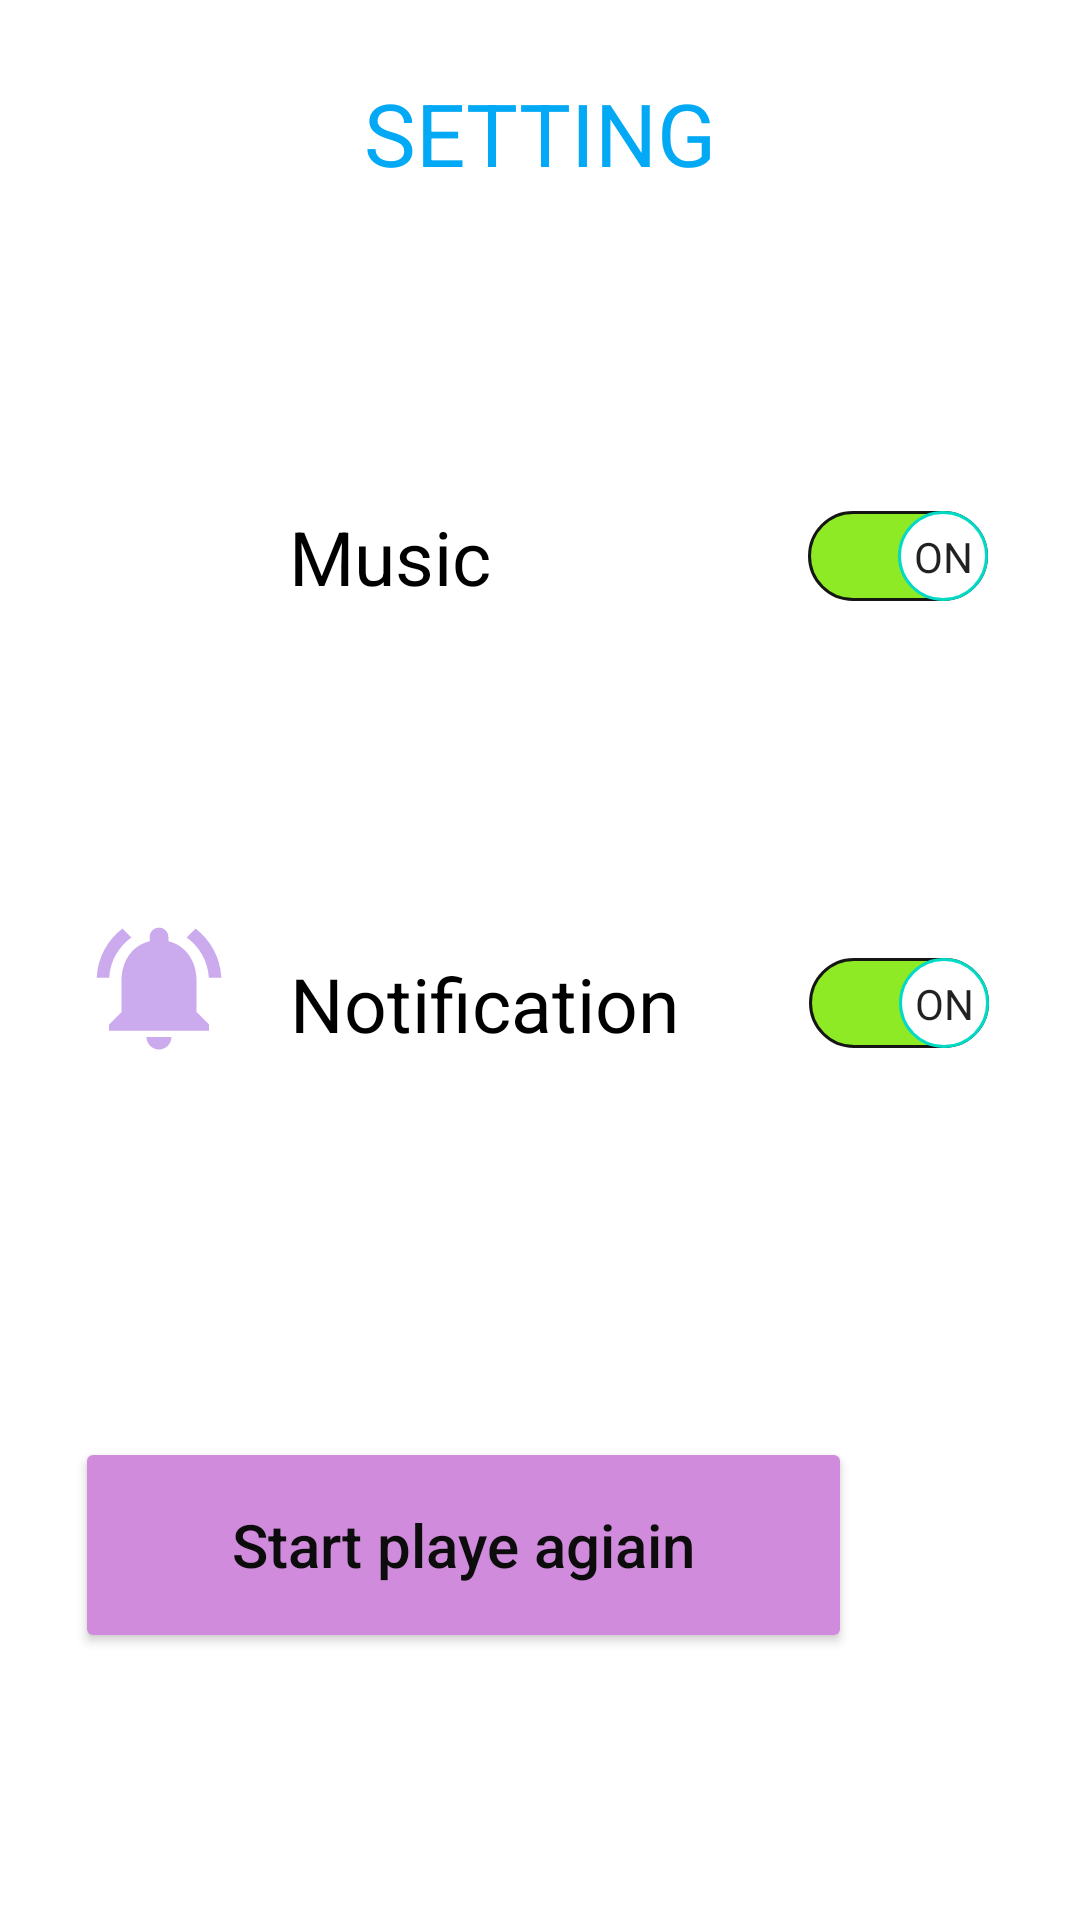

Layout XML and referenced resources for this Android screen:
<!-- AndroidManifest.xml: application theme Theme.FinalProjectInAndroid -->
<!-- res/layout/activity_seeting.xml -->
<?xml version="1.0" encoding="utf-8"?>
<androidx.constraintlayout.widget.ConstraintLayout xmlns:android="http://schemas.android.com/apk/res/android"
    xmlns:app="http://schemas.android.com/apk/res-auto"
    xmlns:tools="http://schemas.android.com/tools"
    android:layout_width="match_parent"
    android:layout_height="match_parent"
    tools:context=".SeetingActivity">

    <TextView
        android:id="@+id/textView"
        android:layout_width="178dp"
        android:layout_height="57dp"
        android:layout_marginTop="16dp"
        android:gravity="center"
        android:text="@string/SETTING"
        android:textAllCaps="true"
        android:textColor="#03A9F4"
        android:textSize="29sp"
        app:layout_constraintEnd_toEndOf="parent"
        app:layout_constraintHorizontal_bias="0.498"
        app:layout_constraintStart_toStartOf="parent"
        app:layout_constraintTop_toTopOf="parent" />

    <ImageView
        android:id="@+id/imageView4"
        android:layout_width="49dp"
        android:layout_height="47dp"
        android:layout_marginStart="28dp"
        android:layout_marginTop="92dp"
        app:layout_constraintStart_toStartOf="parent"
        app:layout_constraintTop_toBottomOf="@+id/textView"
        app:srcCompat="@drawable/musical2" />

    <Switch
        android:id="@+id/switch_Music"
        android:layout_width="233dp"
        android:layout_height="81dp"
        android:layout_marginTop="72dp"
        android:width="20dp"
        android:height="20dp"
        android:checked="true"
        android:drawablePadding="@dimen/cardview_compat_inset_shadow"
        android:showText="true"
        android:text="@string/Music"
        android:textOff="OFF"
        android:textOn="ON"
        android:textSize="25sp"
        android:thumb="@drawable/switc"
        android:track="@drawable/track"
        app:layout_constraintEnd_toEndOf="parent"
        app:layout_constraintHorizontal_bias="0.386"
        app:layout_constraintStart_toEndOf="@+id/imageView4"
        app:layout_constraintTop_toBottomOf="@+id/textView"
        tools:checked="true" />

    <Switch
        android:id="@+id/switch_notifcation"
        android:layout_width="233dp"
        android:layout_height="81dp"
        android:layout_marginTop="68dp"
        android:width="20dp"
        android:height="20dp"
        android:checked="true"
        android:drawablePadding="@dimen/cardview_compat_inset_shadow"
        android:showText="true"
        android:text="@string/Notification"
        android:textOff="OFF"
        android:textOn="ON"
        android:textSize="25sp"
        android:thumb="@drawable/switc"
        android:track="@drawable/track"
        app:layout_constraintEnd_toEndOf="parent"
        app:layout_constraintHorizontal_bias="0.38"
        app:layout_constraintStart_toEndOf="@+id/imageView6"
        app:layout_constraintTop_toBottomOf="@+id/switch_Music"
        tools:checked="true" />

    <ImageView
        android:id="@+id/imageView6"
        android:layout_width="50dp"
        android:layout_height="66dp"
        android:layout_marginStart="28dp"
        android:layout_marginTop="84dp"
        app:layout_constraintStart_toStartOf="parent"
        app:layout_constraintTop_toBottomOf="@+id/imageView4"
        app:srcCompat="@drawable/ic_baseline_notifications_active_24" />

    <Button
        android:id="@+id/btn_again"
        android:layout_width="259dp"
        android:layout_height="72dp"
        android:layout_marginTop="104dp"
        android:layout_marginEnd="76dp"
        android:backgroundTint="#D08BDC"
        android:text="@string/Startplayeagiain"
        android:textAllCaps="false"
        android:textColor="#0C0C0C"
        android:textSize="20dp"
        app:layout_constraintEnd_toEndOf="parent"
        app:layout_constraintTop_toBottomOf="@+id/switch_notifcation" />

    <ImageView
        android:id="@+id/btn_back"
        android:layout_width="45dp"
        android:layout_height="34dp"
        android:layout_marginTop="24dp"
        android:layout_marginEnd="52dp"
        app:layout_constraintEnd_toStartOf="@+id/textView"
        app:layout_constraintTop_toTopOf="parent"
        app:srcCompat="@drawable/back" />

</androidx.constraintlayout.widget.ConstraintLayout>
<!-- resources referenced by this layout -->
<resources>
  <!-- drawable ic_baseline_notifications_active_24 (drawable) -->
  <vector android:height="24dp" android:tint="#C8BD93E8"
      android:viewportHeight="24" android:viewportWidth="24"
      android:width="24dp" xmlns:android="http://schemas.android.com/apk/res/android">
      <path android:fillColor="@android:color/white" android:pathData="M7.58,4.08L6.15,2.65C3.75,4.48 2.17,7.3 2.03,10.5h2c0.15,-2.65 1.51,-4.97 3.55,-6.42zM19.97,10.5h2c-0.15,-3.2 -1.73,-6.02 -4.12,-7.85l-1.42,1.43c2.02,1.45 3.39,3.77 3.54,6.42zM18,11c0,-3.07 -1.64,-5.64 -4.5,-6.32L13.5,4c0,-0.83 -0.67,-1.5 -1.5,-1.5s-1.5,0.67 -1.5,1.5v0.68C7.63,5.36 6,7.92 6,11v5l-2,2v1h16v-1l-2,-2v-5zM12,22c0.14,0 0.27,-0.01 0.4,-0.04 0.65,-0.14 1.18,-0.58 1.44,-1.18 0.1,-0.24 0.15,-0.5 0.15,-0.78h-4c0.01,1.1 0.9,2 2.01,2z"/>
  </vector>
  <!-- drawable switc (drawable) -->
  <?xml version="1.0" encoding="utf-8"?>
  <selector xmlns:android="http://schemas.android.com/apk/res/android">
  <item android:state_checked="true"
      android:state_enabled="false"
       >
      <shape android:shape="oval">
          <solid android:color="@color/white"/>
          <stroke android:width="1dp"
              android:color="@color/teal_200"/>
  <size android:width="30dp"
      android:height="30dp"/>
      </shape>
  
  </item>
  
      <item android:state_checked="false"
  
          >
          <shape android:shape="oval">
              <solid android:color="@color/white"/>
              <stroke android:width="1dp"
                  android:color="@color/teal_200"/>
              <size android:width="30dp"
                  android:height="30dp"/>
          </shape>
  
      </item>
  
  
  
  </selector>
  <!-- drawable track (drawable-v24) -->
  <?xml version="1.0" encoding="utf-8"?>
  <selector xmlns:android="http://schemas.android.com/apk/res/android">
  <item android:state_checked="true"
  
       >
      <shape android:shape="rectangle">
          <solid android:color="#8EEA24"/>
          <stroke android:width="1dp"
              android:color="#FA121212"/>
          <corners android:radius="50dp"/>
  <size
      android:height="10dp"/>
      </shape>
  
  </item>
      <item android:state_checked="false"
  
          >
          <shape android:shape="rectangle">
              <solid android:color="#D61313"/>
              <stroke android:width="1dp"
                  android:color="#FD0F0F0F"/>
              <corners android:radius="100dp" />
              <size
                  android:height="10dp"/>
          </shape>
  
      </item>
  
  
  
  
  
  </selector>
  <string name="Music" translatable="false">Music</string>
  <string name="Notification" translatable="false">Notification</string>
  <string name="SETTING" translatable="false">SETTING</string>
  <string name="Startplayeagiain" translatable="false">Start playe agiain</string>
  <style name="Theme.FinalProjectInAndroid" parent="Theme.MaterialComponents.DayNight.DarkActionBar">
          
          <item name="colorPrimary">@color/purple_500</item>
          <item name="colorPrimaryVariant">@color/purple_700</item>
          <item name="colorOnPrimary">@color/white</item>
          
          <item name="colorSecondary">@color/teal_200</item>
          <item name="colorSecondaryVariant">@color/teal_700</item>
          <item name="colorOnSecondary">@color/black</item>
          
          <item name="android:statusBarColor">?attr/colorPrimaryVariant</item>
          
      </style>
  <!-- not gathered from this repository: default colours our renderer supplied (Android Studio template values) -->
  <color name="purple_500">#FF6200EE</color>
  <color name="purple_700">#FF3700B3</color>
  <color name="teal_200">#FF03DAC5</color>
  <color name="teal_700">#FF018786</color>
  <color name="black">#FF000000</color>
  <color name="white">#FFFFFFFF</color>
</resources>
